Dataset: data (GitHub, Vitor-Emanuell/project-sloth). Classes: cat, dog, sloth.

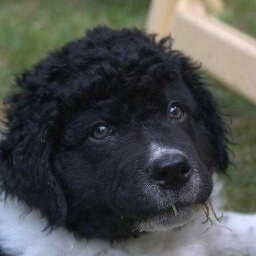
Label: dog

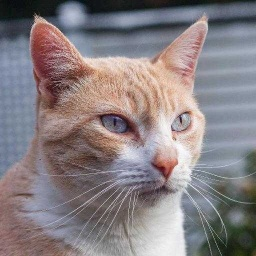
Label: cat

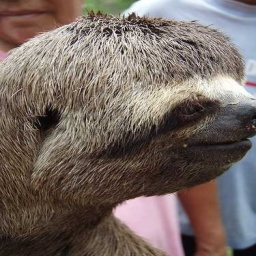
Label: sloth

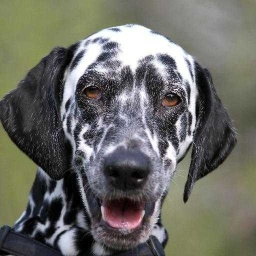
Label: dog

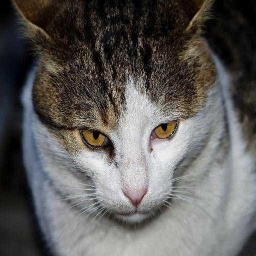
Label: cat

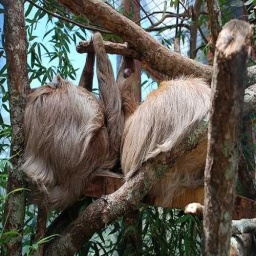
Label: sloth
